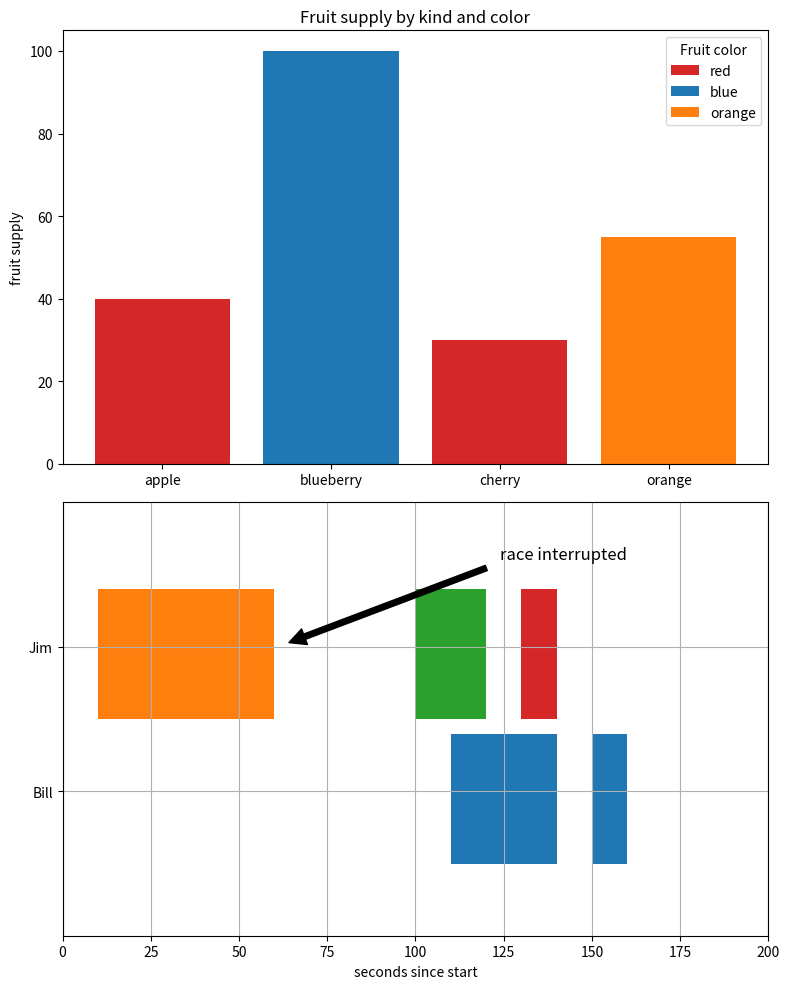

The matplotlib source for this figure:
import matplotlib.pyplot as plt

# Crear una figura con dos subgráficos (2 filas, 1 columna)
fig, (ax1, ax2) = plt.subplots(2, 1, figsize=(8, 10))  # figsize ajusta el tamaño de la ventana

# Primer gráfico: Gráfico de barras
fruits = ['apple', 'blueberry', 'cherry', 'orange']
counts = [40, 100, 30, 55]
bar_labels = ['red', 'blue', '_red', 'orange']
bar_colors = ['tab:red', 'tab:blue', 'tab:red', 'tab:orange']

ax1.bar(fruits, counts, label=bar_labels, color=bar_colors)
ax1.set_ylabel('fruit supply')
ax1.set_title('Fruit supply by kind and color')
ax1.legend(title='Fruit color')

# Segundo gráfico: Gráfico de barras horizontales con huecos
ax2.broken_barh([(110, 30), (150, 10)], (10, 9), facecolors='tab:blue')
ax2.broken_barh([(10, 50), (100, 20), (130, 10)], (20, 9),
                facecolors=('tab:orange', 'tab:green', 'tab:red'))
ax2.set_ylim(5, 35)
ax2.set_xlim(0, 200)
ax2.set_xlabel('seconds since start')
ax2.set_yticks([15, 25], labels=['Bill', 'Jim'])  # Modificar etiquetas del eje Y
ax2.grid(True)  # Hacer visibles las líneas de la cuadrícula
ax2.annotate('race interrupted', (61, 25),
             xytext=(0.8, 0.9), textcoords='axes fraction',
             arrowprops=dict(facecolor='black', shrink=0.05),
             fontsize=12,
             horizontalalignment='right', verticalalignment='top')

# Ajustar espacio entre gráficos
fig.tight_layout()

# Mostrar gráficos
plt.show()
